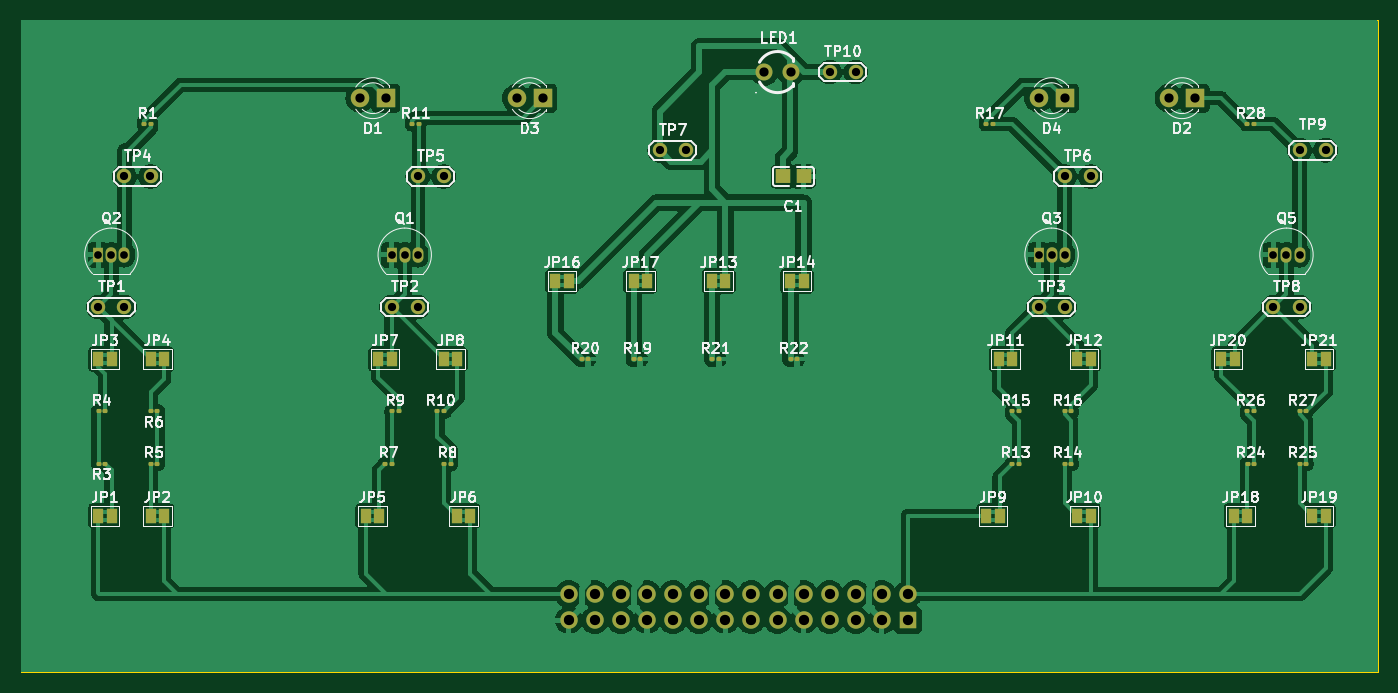
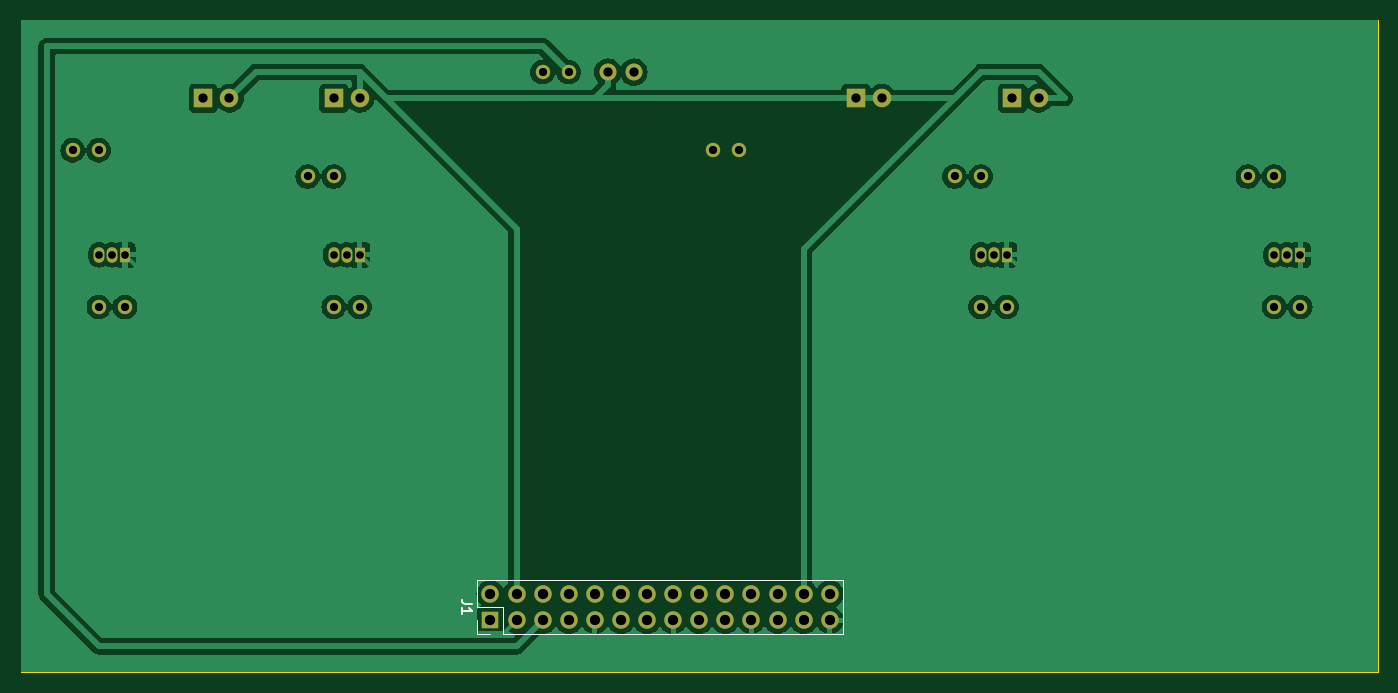
Circuit board: 11 layer files. Board 132.1 x 63.5 mm.
- bottom_copper: Sensing_Subsystem_Group_8-CuBottom.gbr (79994 bytes)
- top_copper: Sensing_Subsystem_Group_8-CuTop.gbr (173615 bytes)
- outline: Sensing_Subsystem_Group_8-EdgeCuts.gbr (647 bytes)
- bottom_mask: Sensing_Subsystem_Group_8-MaskBottom.gbr (3063 bytes)
- top_mask: Sensing_Subsystem_Group_8-MaskTop.gbr (7246 bytes)
- drill: Sensing_Subsystem_Group_8-NPTH.drl (279 bytes)
- drill: Sensing_Subsystem_Group_8-PTH.drl (1417 bytes)
- paste: Sensing_Subsystem_Group_8-PasteBottom.gbr (485 bytes)
- paste: Sensing_Subsystem_Group_8-PasteTop.gbr (3146 bytes)
- bottom_silk: Sensing_Subsystem_Group_8-SilkBottom.gbr (4118 bytes)
- top_silk: Sensing_Subsystem_Group_8-SilkTop.gbr (118454 bytes)

=== bottom_copper: Sensing_Subsystem_Group_8-CuBottom.gbr (79994 bytes, source omitted) ===
=== top_copper: Sensing_Subsystem_Group_8-CuTop.gbr (173615 bytes, source omitted) ===
=== outline: Sensing_Subsystem_Group_8-EdgeCuts.gbr ===
%TF.GenerationSoftware,KiCad,Pcbnew,7.0.10*%
%TF.CreationDate,2024-03-24T23:27:10+02:00*%
%TF.ProjectId,Sensing_Subsystem_Group_8,53656e73-696e-4675-9f53-756273797374,rev?*%
%TF.SameCoordinates,Original*%
%TF.FileFunction,Profile,NP*%
%FSLAX46Y46*%
G04 Gerber Fmt 4.6, Leading zero omitted, Abs format (unit mm)*
G04 Created by KiCad (PCBNEW 7.0.10) date 2024-03-24 23:27:10*
%MOMM*%
%LPD*%
G01*
G04 APERTURE LIST*
%TA.AperFunction,Profile*%
%ADD10C,0.100000*%
%TD*%
G04 APERTURE END LIST*
D10*
X76200000Y-73660000D02*
X208280000Y-73660000D01*
X208280000Y-137160000D01*
X76200000Y-137160000D01*
X76200000Y-73660000D01*
M02*

=== bottom_mask: Sensing_Subsystem_Group_8-MaskBottom.gbr ===
%TF.GenerationSoftware,KiCad,Pcbnew,7.0.10*%
%TF.CreationDate,2024-03-24T23:27:10+02:00*%
%TF.ProjectId,Sensing_Subsystem_Group_8,53656e73-696e-4675-9f53-756273797374,rev?*%
%TF.SameCoordinates,Original*%
%TF.FileFunction,Soldermask,Bot*%
%TF.FilePolarity,Negative*%
%FSLAX46Y46*%
G04 Gerber Fmt 4.6, Leading zero omitted, Abs format (unit mm)*
G04 Created by KiCad (PCBNEW 7.0.10) date 2024-03-24 23:27:10*
%MOMM*%
%LPD*%
G01*
G04 APERTURE LIST*
%ADD10C,1.651003*%
%ADD11C,1.400000*%
%ADD12R,1.050000X1.500000*%
%ADD13O,1.050000X1.500000*%
%ADD14R,1.800000X1.800000*%
%ADD15C,1.800000*%
%ADD16R,1.700000X1.700000*%
%ADD17O,1.700000X1.700000*%
G04 APERTURE END LIST*
D10*
%TO.C,LED1*%
X151130003Y-78740000D03*
X148589997Y-78740000D03*
%TD*%
D11*
%TO.C,TP10*%
X154940000Y-78740000D03*
X157480000Y-78740000D03*
%TD*%
%TO.C,TP9*%
X200660000Y-86360000D03*
X203200000Y-86360000D03*
%TD*%
%TO.C,TP8*%
X198120000Y-101600000D03*
X200660000Y-101600000D03*
%TD*%
D12*
%TO.C,Q5*%
X198120000Y-96520000D03*
D13*
X199390000Y-96520000D03*
X200660000Y-96520000D03*
%TD*%
D14*
%TO.C,D2*%
X190500000Y-81280000D03*
D15*
X187960000Y-81280000D03*
%TD*%
D11*
%TO.C,TP7*%
X138400000Y-86360000D03*
X140940000Y-86360000D03*
%TD*%
%TO.C,TP6*%
X177800000Y-88900000D03*
X180340000Y-88900000D03*
%TD*%
%TO.C,TP5*%
X114850000Y-88900000D03*
X117390000Y-88900000D03*
%TD*%
%TO.C,TP4*%
X86300000Y-88900000D03*
X88840000Y-88900000D03*
%TD*%
%TO.C,TP3*%
X175260000Y-101600000D03*
X177800000Y-101600000D03*
%TD*%
%TO.C,TP2*%
X112310000Y-101600000D03*
X114850000Y-101600000D03*
%TD*%
%TO.C,TP1*%
X83760000Y-101600000D03*
X86300000Y-101600000D03*
%TD*%
D12*
%TO.C,Q3*%
X175260000Y-96520000D03*
D13*
X176530000Y-96520000D03*
X177800000Y-96520000D03*
%TD*%
D12*
%TO.C,Q2*%
X83760000Y-96520000D03*
D13*
X85030000Y-96520000D03*
X86300000Y-96520000D03*
%TD*%
D12*
%TO.C,Q1*%
X112310000Y-96520000D03*
D13*
X113580000Y-96520000D03*
X114850000Y-96520000D03*
%TD*%
D16*
%TO.C,J1*%
X162560000Y-132080000D03*
D17*
X162560000Y-129540000D03*
X160020000Y-132080000D03*
X160020000Y-129540000D03*
X157480000Y-132080000D03*
X157480000Y-129540000D03*
X154940000Y-132080000D03*
X154940000Y-129540000D03*
X152400000Y-132080000D03*
X152400000Y-129540000D03*
X149860000Y-132080000D03*
X149860000Y-129540000D03*
X147320000Y-132080000D03*
X147320000Y-129540000D03*
X144780000Y-132080000D03*
X144780000Y-129540000D03*
X142240000Y-132080000D03*
X142240000Y-129540000D03*
X139700000Y-132080000D03*
X139700000Y-129540000D03*
X137160000Y-132080000D03*
X137160000Y-129540000D03*
X134620000Y-132080000D03*
X134620000Y-129540000D03*
X132080000Y-132080000D03*
X132080000Y-129540000D03*
X129540000Y-132080000D03*
X129540000Y-129540000D03*
%TD*%
D14*
%TO.C,D4*%
X177800000Y-81280000D03*
D15*
X175260000Y-81280000D03*
%TD*%
D14*
%TO.C,D3*%
X127000000Y-81280000D03*
D15*
X124460000Y-81280000D03*
%TD*%
D14*
%TO.C,D1*%
X111760000Y-81280000D03*
D15*
X109220000Y-81280000D03*
%TD*%
M02*

=== top_mask: Sensing_Subsystem_Group_8-MaskTop.gbr (7246 bytes, source omitted) ===
=== drill: Sensing_Subsystem_Group_8-NPTH.drl ===
M48
; DRILL file {KiCad 7.0.10} date Sun Mar 24 23:27:10 2024
; FORMAT={-:-/ absolute / inch / decimal}
; #@! TF.CreationDate,2024-03-24T23:27:10+02:00
; #@! TF.GenerationSoftware,Kicad,Pcbnew,7.0.10
; #@! TF.FileFunction,NonPlated,1,2,NPTH
FMAT,2
INCH
%
G90
G05
M30

=== drill: Sensing_Subsystem_Group_8-PTH.drl ===
M48
; DRILL file {KiCad 7.0.10} date Sun Mar 24 23:27:10 2024
; FORMAT={-:-/ absolute / inch / decimal}
; #@! TF.CreationDate,2024-03-24T23:27:10+02:00
; #@! TF.GenerationSoftware,Kicad,Pcbnew,7.0.10
; #@! TF.FileFunction,Plated,1,2,PTH
FMAT,2
INCH
; #@! TA.AperFunction,Plated,PTH,ComponentDrill
T1C0.0295
; #@! TA.AperFunction,Plated,PTH,ComponentDrill
T2C0.0315
; #@! TA.AperFunction,Plated,PTH,ComponentDrill
T3C0.0354
; #@! TA.AperFunction,Plated,PTH,ComponentDrill
T4C0.0354
; #@! TA.AperFunction,Plated,PTH,ComponentDrill
T5C0.0394
%
G90
G05
T1
X3.2976Y-3.8
X3.3476Y-3.8
X3.3976Y-3.8
X4.4217Y-3.8
X4.4717Y-3.8
X4.5217Y-3.8
X6.9Y-3.8
X6.95Y-3.8
X7.0Y-3.8
X7.8Y-3.8
X7.85Y-3.8
X7.9Y-3.8
T2
X3.2976Y-4.0
X3.3976Y-3.5
X3.3976Y-4.0
X3.4976Y-3.5
X4.4217Y-4.0
X4.5217Y-3.5
X4.5217Y-4.0
X4.6217Y-3.5
X5.4488Y-3.4
X5.5488Y-3.4
X6.1Y-3.1
X6.2Y-3.1
X6.9Y-4.0
X7.0Y-3.5
X7.0Y-4.0
X7.1Y-3.5
X7.8Y-4.0
X7.9Y-3.4
X7.9Y-4.0
X8.0Y-3.4
T3
X4.3Y-3.2
X4.4Y-3.2
X4.9Y-3.2
X5.0Y-3.2
X6.9Y-3.2
X7.0Y-3.2
X7.4Y-3.2
X7.5Y-3.2
T4
X5.85Y-3.1
X5.95Y-3.1
T5
X5.1Y-5.1
X5.1Y-5.2
X5.2Y-5.1
X5.2Y-5.2
X5.3Y-5.1
X5.3Y-5.2
X5.4Y-5.1
X5.4Y-5.2
X5.5Y-5.1
X5.5Y-5.2
X5.6Y-5.1
X5.6Y-5.2
X5.7Y-5.1
X5.7Y-5.2
X5.8Y-5.1
X5.8Y-5.2
X5.9Y-5.1
X5.9Y-5.2
X6.0Y-5.1
X6.0Y-5.2
X6.1Y-5.1
X6.1Y-5.2
X6.2Y-5.1
X6.2Y-5.2
X6.3Y-5.1
X6.3Y-5.2
X6.4Y-5.1
X6.4Y-5.2
M30

=== paste: Sensing_Subsystem_Group_8-PasteBottom.gbr ===
%TF.GenerationSoftware,KiCad,Pcbnew,7.0.10*%
%TF.CreationDate,2024-03-24T23:27:10+02:00*%
%TF.ProjectId,Sensing_Subsystem_Group_8,53656e73-696e-4675-9f53-756273797374,rev?*%
%TF.SameCoordinates,Original*%
%TF.FileFunction,Paste,Bot*%
%TF.FilePolarity,Positive*%
%FSLAX46Y46*%
G04 Gerber Fmt 4.6, Leading zero omitted, Abs format (unit mm)*
G04 Created by KiCad (PCBNEW 7.0.10) date 2024-03-24 23:27:10*
%MOMM*%
%LPD*%
G01*
G04 APERTURE LIST*
G04 APERTURE END LIST*
M02*

=== paste: Sensing_Subsystem_Group_8-PasteTop.gbr (3146 bytes, source withheld) ===
=== bottom_silk: Sensing_Subsystem_Group_8-SilkBottom.gbr ===
%TF.GenerationSoftware,KiCad,Pcbnew,7.0.10*%
%TF.CreationDate,2024-03-24T23:27:10+02:00*%
%TF.ProjectId,Sensing_Subsystem_Group_8,53656e73-696e-4675-9f53-756273797374,rev?*%
%TF.SameCoordinates,Original*%
%TF.FileFunction,Legend,Bot*%
%TF.FilePolarity,Positive*%
%FSLAX46Y46*%
G04 Gerber Fmt 4.6, Leading zero omitted, Abs format (unit mm)*
G04 Created by KiCad (PCBNEW 7.0.10) date 2024-03-24 23:27:10*
%MOMM*%
%LPD*%
G01*
G04 APERTURE LIST*
%ADD10C,0.150000*%
%ADD11C,0.120000*%
%ADD12C,1.651003*%
%ADD13C,1.400000*%
%ADD14R,1.050000X1.500000*%
%ADD15O,1.050000X1.500000*%
%ADD16R,1.800000X1.800000*%
%ADD17C,1.800000*%
%ADD18R,1.700000X1.700000*%
%ADD19O,1.700000X1.700000*%
G04 APERTURE END LIST*
D10*
X164344819Y-130476666D02*
X165059104Y-130476666D01*
X165059104Y-130476666D02*
X165201961Y-130429047D01*
X165201961Y-130429047D02*
X165297200Y-130333809D01*
X165297200Y-130333809D02*
X165344819Y-130190952D01*
X165344819Y-130190952D02*
X165344819Y-130095714D01*
X165344819Y-131476666D02*
X165344819Y-130905238D01*
X165344819Y-131190952D02*
X164344819Y-131190952D01*
X164344819Y-131190952D02*
X164487676Y-131095714D01*
X164487676Y-131095714D02*
X164582914Y-131000476D01*
X164582914Y-131000476D02*
X164630533Y-130905238D01*
D11*
%TO.C,J1*%
X128210000Y-133410000D02*
X128210000Y-128210000D01*
X163890000Y-128210000D02*
X128210000Y-128210000D01*
X161290000Y-133410000D02*
X128210000Y-133410000D01*
X163890000Y-133410000D02*
X163890000Y-132080000D01*
X161290000Y-133410000D02*
X161290000Y-130810000D01*
X161290000Y-130810000D02*
X163890000Y-130810000D01*
X162560000Y-133410000D02*
X163890000Y-133410000D01*
X163890000Y-130810000D02*
X163890000Y-128210000D01*
%TD*%
%LPC*%
D12*
%TO.C,LED1*%
X151130003Y-78740000D03*
X148589997Y-78740000D03*
%TD*%
D13*
%TO.C,TP10*%
X154940000Y-78740000D03*
X157480000Y-78740000D03*
%TD*%
%TO.C,TP9*%
X200660000Y-86360000D03*
X203200000Y-86360000D03*
%TD*%
%TO.C,TP8*%
X198120000Y-101600000D03*
X200660000Y-101600000D03*
%TD*%
D14*
%TO.C,Q5*%
X198120000Y-96520000D03*
D15*
X199390000Y-96520000D03*
X200660000Y-96520000D03*
%TD*%
D16*
%TO.C,D2*%
X190500000Y-81280000D03*
D17*
X187960000Y-81280000D03*
%TD*%
D13*
%TO.C,TP7*%
X138400000Y-86360000D03*
X140940000Y-86360000D03*
%TD*%
%TO.C,TP6*%
X177800000Y-88900000D03*
X180340000Y-88900000D03*
%TD*%
%TO.C,TP5*%
X114850000Y-88900000D03*
X117390000Y-88900000D03*
%TD*%
%TO.C,TP4*%
X86300000Y-88900000D03*
X88840000Y-88900000D03*
%TD*%
%TO.C,TP3*%
X175260000Y-101600000D03*
X177800000Y-101600000D03*
%TD*%
%TO.C,TP2*%
X112310000Y-101600000D03*
X114850000Y-101600000D03*
%TD*%
%TO.C,TP1*%
X83760000Y-101600000D03*
X86300000Y-101600000D03*
%TD*%
D14*
%TO.C,Q3*%
X175260000Y-96520000D03*
D15*
X176530000Y-96520000D03*
X177800000Y-96520000D03*
%TD*%
D14*
%TO.C,Q2*%
X83760000Y-96520000D03*
D15*
X85030000Y-96520000D03*
X86300000Y-96520000D03*
%TD*%
D14*
%TO.C,Q1*%
X112310000Y-96520000D03*
D15*
X113580000Y-96520000D03*
X114850000Y-96520000D03*
%TD*%
D18*
%TO.C,J1*%
X162560000Y-132080000D03*
D19*
X162560000Y-129540000D03*
X160020000Y-132080000D03*
X160020000Y-129540000D03*
X157480000Y-132080000D03*
X157480000Y-129540000D03*
X154940000Y-132080000D03*
X154940000Y-129540000D03*
X152400000Y-132080000D03*
X152400000Y-129540000D03*
X149860000Y-132080000D03*
X149860000Y-129540000D03*
X147320000Y-132080000D03*
X147320000Y-129540000D03*
X144780000Y-132080000D03*
X144780000Y-129540000D03*
X142240000Y-132080000D03*
X142240000Y-129540000D03*
X139700000Y-132080000D03*
X139700000Y-129540000D03*
X137160000Y-132080000D03*
X137160000Y-129540000D03*
X134620000Y-132080000D03*
X134620000Y-129540000D03*
X132080000Y-132080000D03*
X132080000Y-129540000D03*
X129540000Y-132080000D03*
X129540000Y-129540000D03*
%TD*%
D16*
%TO.C,D4*%
X177800000Y-81280000D03*
D17*
X175260000Y-81280000D03*
%TD*%
D16*
%TO.C,D3*%
X127000000Y-81280000D03*
D17*
X124460000Y-81280000D03*
%TD*%
D16*
%TO.C,D1*%
X111760000Y-81280000D03*
D17*
X109220000Y-81280000D03*
%TD*%
%LPD*%
M02*

=== top_silk: Sensing_Subsystem_Group_8-SilkTop.gbr (118454 bytes, source omitted) ===
